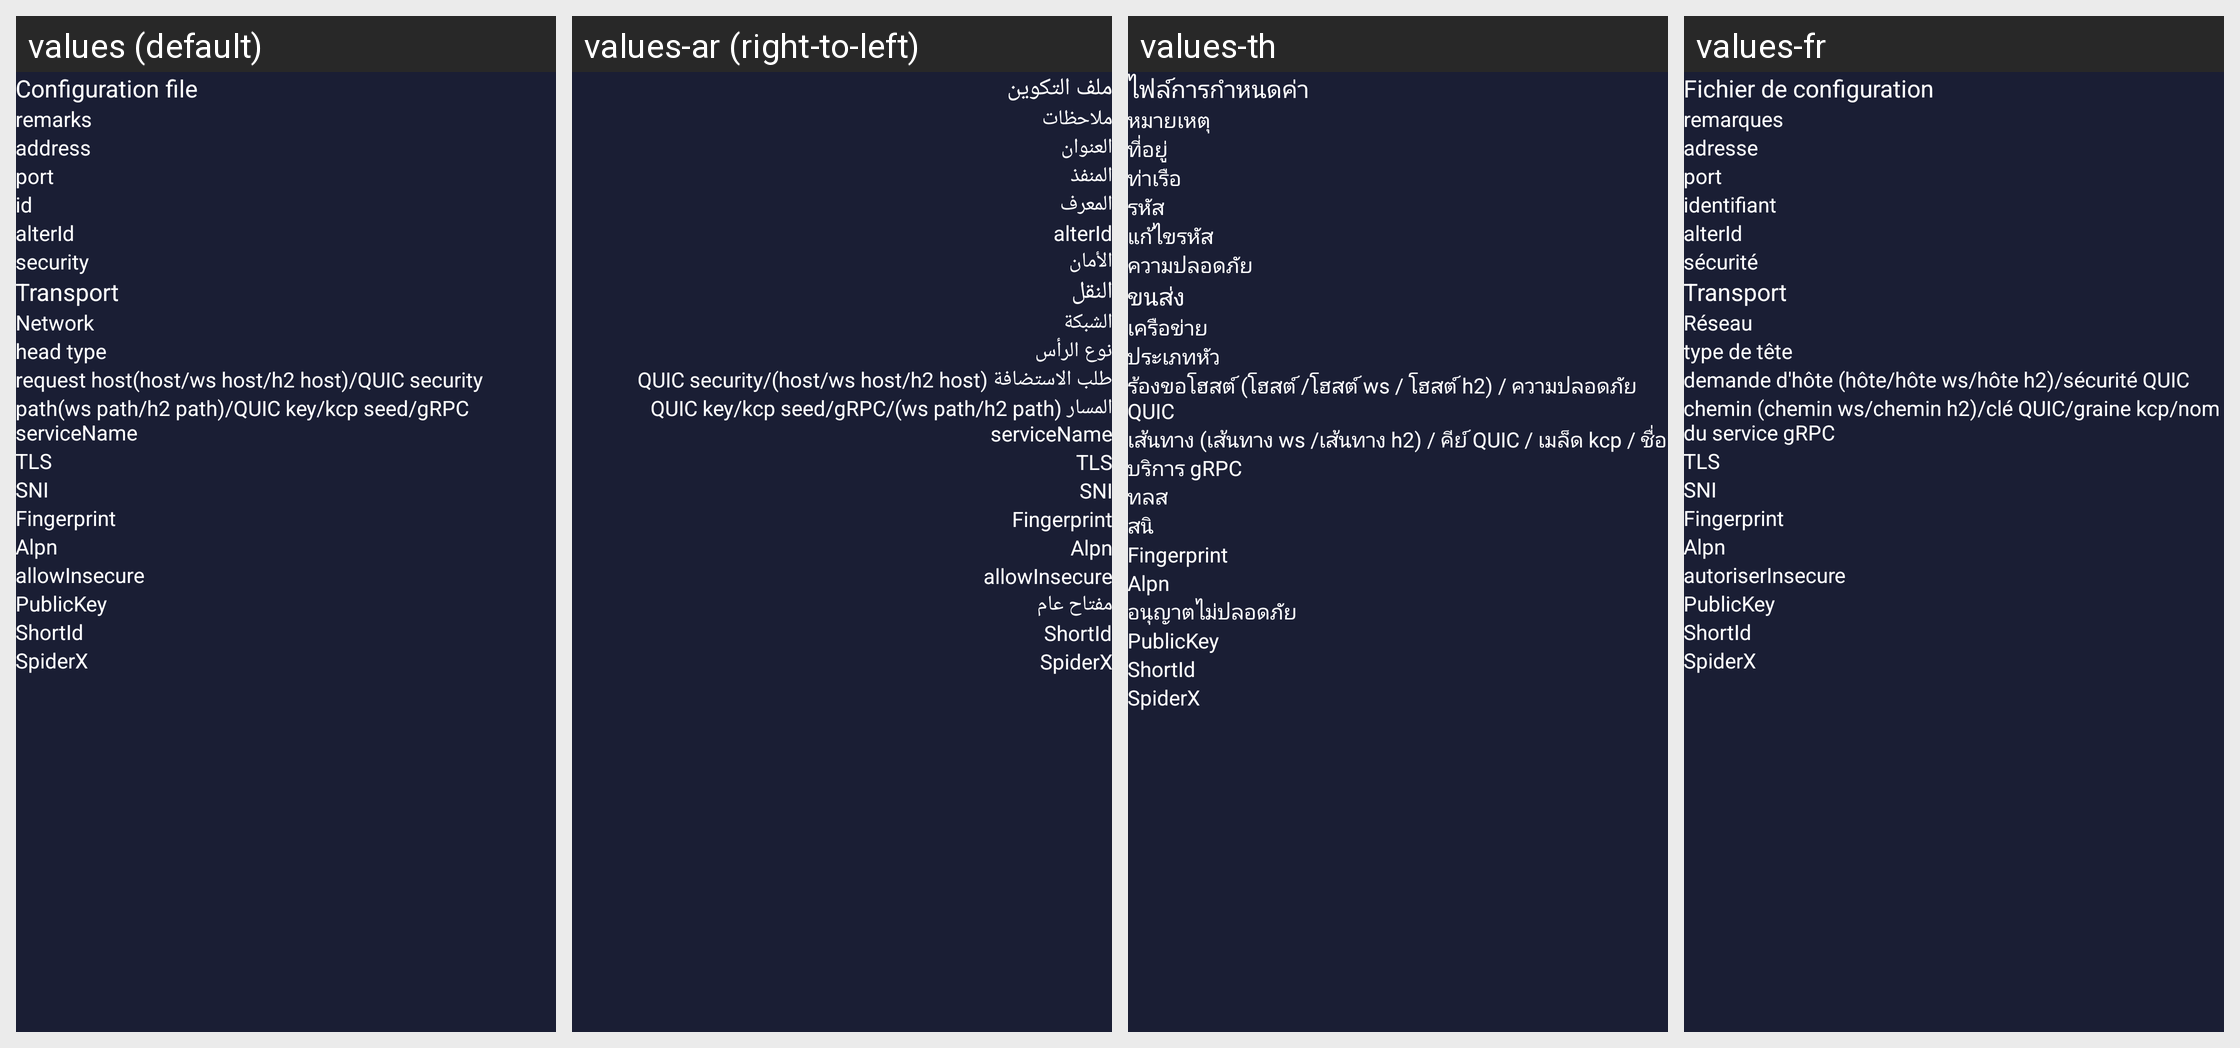

The Android screen above is rendered under several locales of the same app. Produce the string resources it draws, with the default and per-locale values.
Android screen res/layout/activity_server_vmess.xml rendered under 4 locales, left to right: values (default), values-ar (right-to-left), values-th, values-fr. Device: Nexus 5 (rendered at 1080×1920; each locale shown at half size, 540×960, under a caption strip naming it); theme AppThemeDayNight.
Other locales in the repository, not shown: values-de, values-es, values-fa, values-lt, values-pt, values-ru, values-vi, values-zh-rCN, values-zh-rTW.
Strings drawn on this screen, with the default value and each locale's value (text and hints the layout hard-codes, and strings that could not be matched under every locale, appear in the picture but are not listed):

title_server
  values: Configuration file
  values-ar: ملف التكوين
  values-th: ไฟล์การกำหนดค่า
  values-fr: Fichier de configuration

server_lab_remarks
  values: remarks
  values-ar: ملاحظات
  values-th: หมายเหตุ
  values-fr: remarques

server_lab_address
  values: address
  values-ar: العنوان
  values-th: ที่อยู่
  values-fr: adresse

server_lab_port
  values: port
  values-ar: المنفذ
  values-th: ท่าเรือ
  values-fr: port

server_lab_id
  values: id
  values-ar: المعرف
  values-th: รหัส
  values-fr: identifiant

server_lab_alterid
  values: alterId
  values-ar: alterId
  values-th: แก้ไขรหัส
  values-fr: alterId

server_lab_security
  values: security
  values-ar: الأمان
  values-th: ความปลอดภัย
  values-fr: sécurité

server_lab_more_function
  values: Transport
  values-ar: النقل
  values-th: ขนส่ง
  values-fr: Transport

server_lab_network
  values: Network
  values-ar: الشبكة
  values-th: เครือข่าย
  values-fr: Réseau

server_lab_head_type
  values: head type
  values-ar: نوع الرأس
  values-th: ประเภทหัว
  values-fr: type de tête

server_lab_request_host
  values: request host(host/ws host/h2 host)/QUIC security
  values-ar: طلب الاستضافة (host/ws host/h2 host)/QUIC security
  values-th: ร้องขอโฮสต์ (โฮสต์ /โฮสต์ ws / โฮสต์ h2) / ความปลอดภัย QUIC
  values-fr: demande d'hôte (hôte/hôte ws/hôte h2)/sécurité QUIC

server_lab_path
  values: path(ws path/h2 path)/QUIC key/kcp seed/gRPC serviceName
  values-ar: المسار (ws path/h2 path)/QUIC key/kcp seed/gRPC serviceName
  values-th: เส้นทาง (เส้นทาง ws /เส้นทาง h2) / คีย์ QUIC / เมล็ด kcp / ชื่อบริการ gRPC
  values-fr: chemin (chemin ws/chemin h2)/clé QUIC/graine kcp/nom du service gRPC

server_lab_stream_security
  values: TLS
  values-ar: TLS
  values-th: ทลส
  values-fr: TLS

server_lab_sni
  values: SNI
  values-ar: SNI
  values-th: สนิ
  values-fr: SNI

server_lab_stream_fingerprint
  values: Fingerprint
  values-ar: Fingerprint
  values-th: Fingerprint
  values-fr: Fingerprint

server_lab_stream_alpn
  values: Alpn
  values-ar: Alpn
  values-th: Alpn
  values-fr: Alpn

server_lab_allow_insecure
  values: allowInsecure
  values-ar: allowInsecure
  values-th: อนุญาตไม่ปลอดภัย
  values-fr: autoriserInsecure

server_lab_public_key
  values: PublicKey
  values-ar: مفتاح عام
  values-th: PublicKey
  values-fr: PublicKey

server_lab_short_id
  values: ShortId
  values-ar: ShortId
  values-th: ShortId
  values-fr: ShortId

server_lab_spider_x
  values: SpiderX
  values-ar: SpiderX
  values-th: SpiderX
  values-fr: SpiderX
